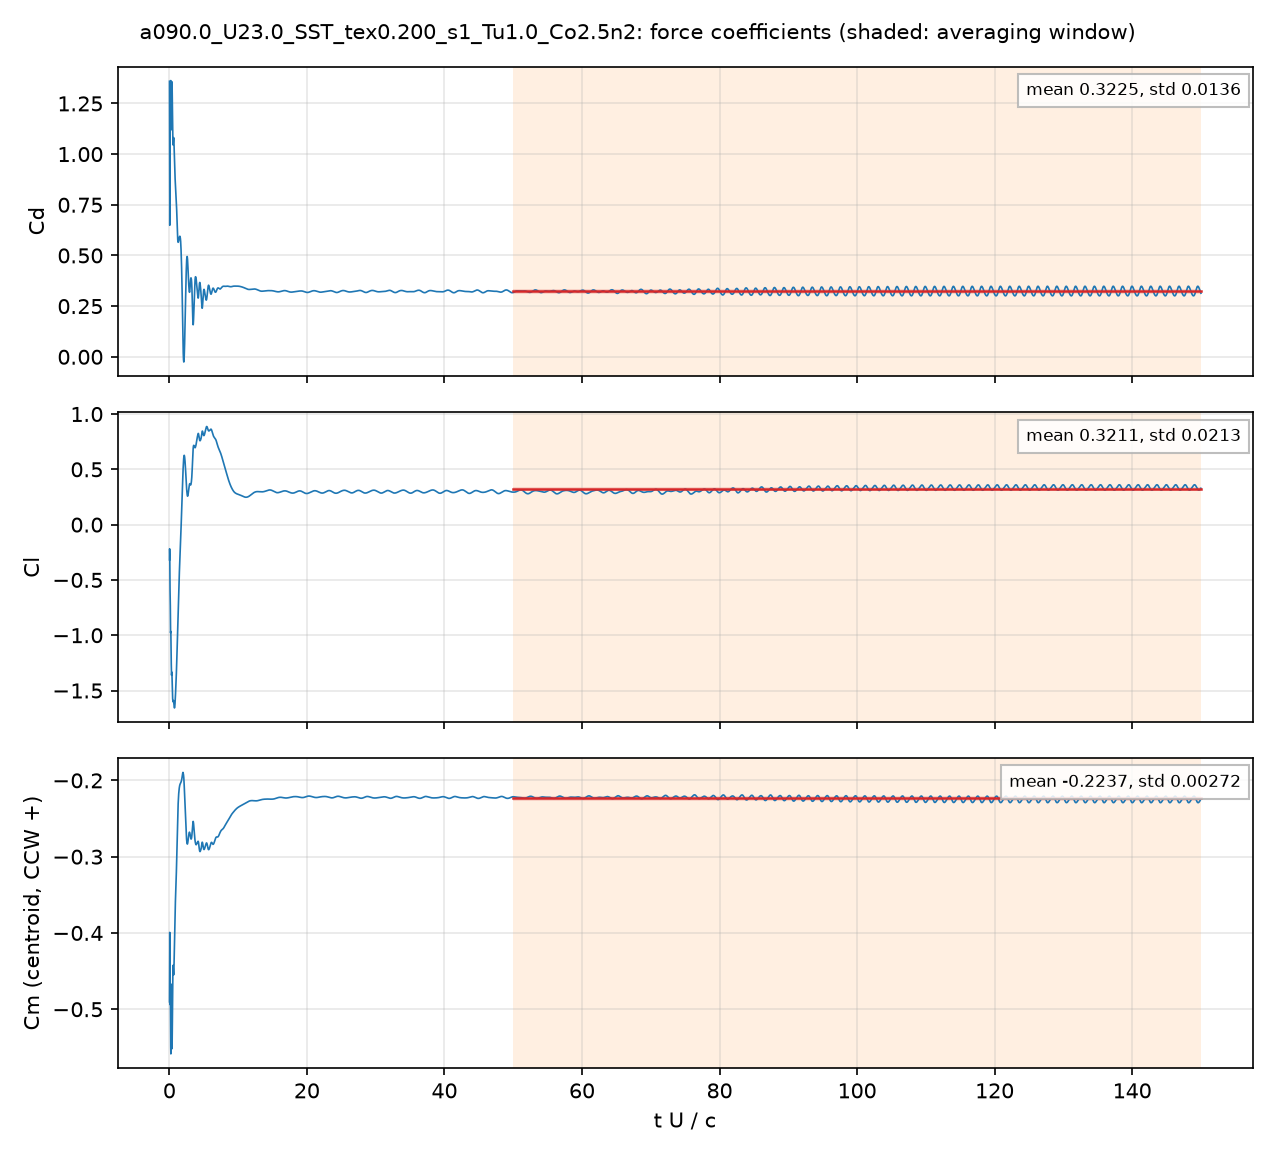

The data file committed next to this chart (first rows):
# a090.0_U23.0_SST_tex0.200_s1_Tu1.0_Co2…, q = 0.5 U^2, A = c dz, c = 0.048 m; Cm about the centroid, CCW +
# averaging window t U/c = 50 .. 150; de…
t_s, t_U_over_c, Cd, Cl, Cm_z_ccw, Cd_pressure, Cd_viscous
4.1609405e-05, 0.01994, 1.359, -0.3188, -0.4903, 1.364, -0.004967
0.0001255, 0.06012, 0.6491, -0.2684, -0.3993, 0.6604, -0.01123
0.0001669, 0.07998, 0.9501, -0.5305, -0.4645, 0.9587, -0.008669
0.0002506, 0.1201, 1.114, -0.6489, -0.4939, 1.121, -0.006147
0.0002921, 0.14, 1.127, -0.7342, -0.4897, 1.132, -0.005616
0.0003759, 0.1801, 1.302, -0.9788, -0.5297, 1.306, -0.004597
0.0004176, 0.2001, 1.363, -0.965, -0.5493, 1.366, -0.003715
0.0005011, 0.2401, 1.288, -1.058, -0.5403, 1.292, -0.003792
0.0005423, 0.2599, 1.197, -1.149, -0.5019, 1.2, -0.00366
0.0006261, 0.3, 1.121, -1.346, -0.4673, 1.125, -0.003902
0.0006679, 0.32, 1.189, -1.362, -0.4904, 1.192, -0.003501
0.0007512, 0.3599, 1.334, -1.333, -0.544, 1.337, -0.002782
0.0007928, 0.3799, 1.357, -1.358, -0.5518, 1.359, -0.002429
0.0008762, 0.4199, 1.291, -1.454, -0.5348, 1.294, -0.002334
0.000918, 0.4399, 1.233, -1.5, -0.5165, 1.236, -0.00237
0.001001, 0.4799, 1.113, -1.573, -0.4719, 1.115, -0.002479
0.001044, 0.5002, 1.068, -1.593, -0.4535, 1.071, -0.002535
0.001127, 0.54, 1.045, -1.597, -0.4424, 1.048, -0.002559
0.001169, 0.5602, 1.055, -1.594, -0.4455, 1.057, -0.002464
0.001252, 0.5998, 1.078, -1.59, -0.4538, 1.08, -0.002128
0.001294, 0.6201, 1.081, -1.595, -0.4551, 1.083, -0.001974
0.001377, 0.6599, 1.065, -1.619, -0.4485, 1.067, -0.00176
0.001419, 0.68, 1.046, -1.632, -0.4415, 1.048, -0.001698
0.001502, 0.7199, 0.9983, -1.654, -0.4229, 1, -0.001692
0.001544, 0.7398, 0.9725, -1.657, -0.4124, 0.9743, -0.001777
0.001628, 0.7801, 0.926, -1.649, -0.3928, 0.9279, -0.00193
0.001669, 0.7999, 0.9068, -1.637, -0.3845, 0.9088, -0.00199
0.001753, 0.8398, 0.8763, -1.6, -0.3707, 0.8784, -0.002093
0.001795, 0.8602, 0.8631, -1.577, -0.3645, 0.8652, -0.002122
0.001878, 0.8999, 0.8404, -1.526, -0.3538, 0.8426, -0.00216
0.00192, 0.9201, 0.83, -1.498, -0.3488, 0.8322, -0.002179
0.002003, 0.9598, 0.8081, -1.439, -0.3384, 0.8103, -0.002199
0.002045, 0.9799, 0.7958, -1.409, -0.3329, 0.798, -0.002201
0.002129, 1.02, 0.7657, -1.343, -0.3201, 0.7679, -0.002184
0.00217, 1.04, 0.748, -1.307, -0.313, 0.7502, -0.002181
0.002254, 1.08, 0.7073, -1.229, -0.2975, 0.7095, -0.002172
0.002295, 1.1, 0.6865, -1.188, -0.29, 0.6887, -0.002155
0.002379, 1.14, 0.6434, -1.101, -0.2748, 0.6455, -0.002146
0.002421, 1.16, 0.6234, -1.055, -0.2674, 0.6256, -0.002144
0.002504, 1.2, 0.5891, -0.9606, -0.2527, 0.5913, -0.002217
0.002546, 1.22, 0.5771, -0.9142, -0.246, 0.5793, -0.002253
0.002629, 1.26, 0.5662, -0.8268, -0.2352, 0.5685, -0.002279
0.002671, 1.28, 0.5647, -0.7835, -0.2306, 0.567, -0.002275
0.002755, 1.32, 0.5674, -0.6978, -0.2231, 0.5697, -0.002237
0.002796, 1.34, 0.5699, -0.6561, -0.2201, 0.5721, -0.002211
0.002881, 1.38, 0.5776, -0.5733, -0.2152, 0.5797, -0.0021
0.002922, 1.4, 0.5813, -0.5354, -0.2133, 0.5833, -0.002001
0.003006, 1.44, 0.5881, -0.4601, -0.2101, 0.5899, -0.001783
0.003047, 1.46, 0.5905, -0.4248, -0.2088, 0.5921, -0.001689
0.00313, 1.5, 0.5939, -0.3561, -0.2068, 0.5954, -0.001461
0.003172, 1.52, 0.5946, -0.3234, -0.2061, 0.5959, -0.00134
0.003255, 1.56, 0.5926, -0.2584, -0.2049, 0.5937, -0.001093
0.003298, 1.58, 0.5895, -0.2257, -0.2045, 0.5904, -0.0009696
0.003381, 1.62, 0.5784, -0.1623, -0.2037, 0.5792, -0.0007523
0.003423, 1.64, 0.5701, -0.1292, -0.2034, 0.5708, -0.0006766
0.003506, 1.68, 0.5454, -0.06441, -0.2026, 0.5461, -0.0006468
0.003547, 1.7, 0.5292, -0.03152, -0.2021, 0.5299, -0.0006884
0.003632, 1.74, 0.4889, 0.03662, -0.201, 0.4897, -0.000794
... 4,942 more rows
